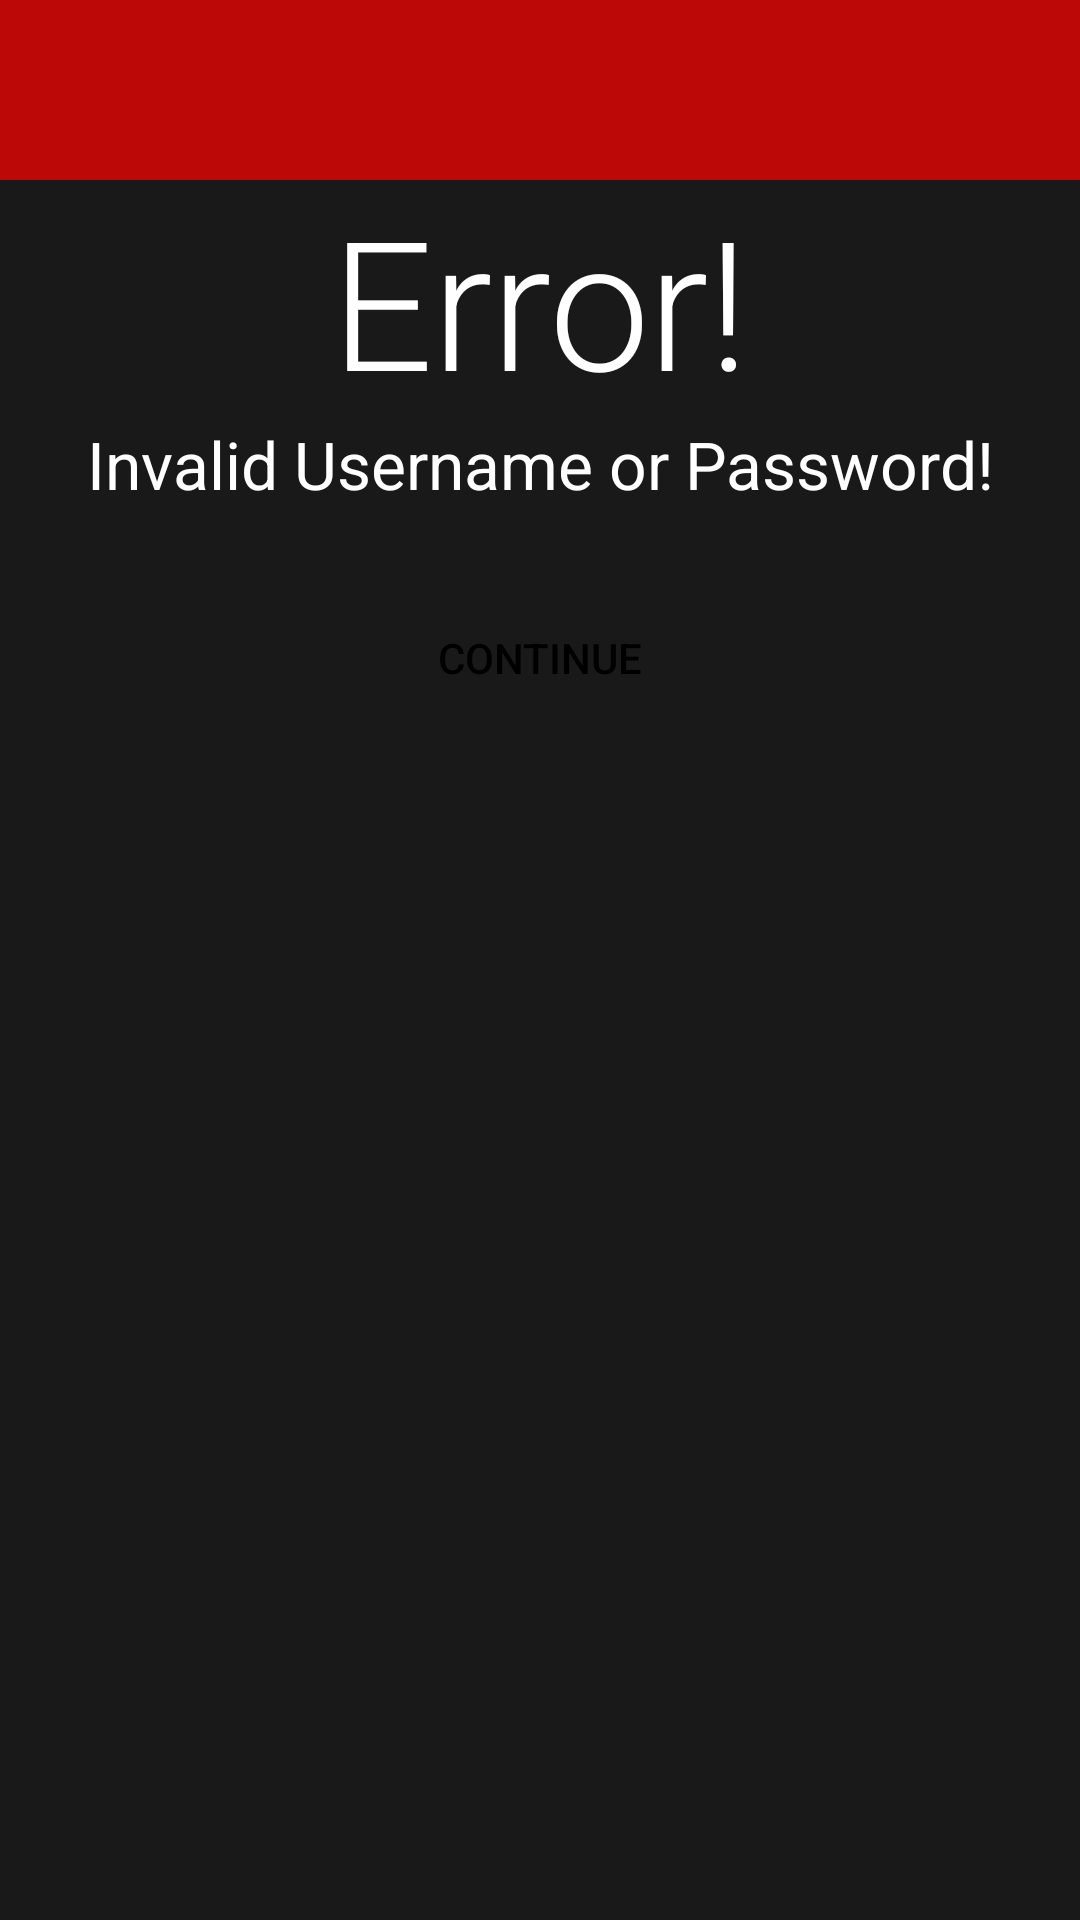

Layout XML and referenced resources for this Android screen:
<!-- AndroidManifest.xml: application theme Theme.MyOwnApp -->
<!-- res/layout/failed_layout.xml -->
<?xml version="1.0" encoding="utf-8"?>
<LinearLayout xmlns:android="http://schemas.android.com/apk/res/android"
    xmlns:app="http://schemas.android.com/apk/res-auto"
    android:layout_width="match_parent"
    android:layout_height="match_parent"
    android:background="#191919"
    android:orientation="vertical">

    <RelativeLayout
        android:layout_width="match_parent"
        android:layout_height="60dp"
        android:background="#BD0808">

        <ImageView
            android:id="@+id/imageView"
            android:layout_width="60dp"
            android:layout_height="60dp"
            android:layout_centerInParent="true"
            app:srcCompat="@drawable/ic_error" />
    </RelativeLayout>

    <TextView
        android:id="@+id/textView"
        android:layout_width="match_parent"
        android:layout_height="wrap_content"
        android:layout_weight="0"
        android:text="Error!"
        android:textAlignment="center"
        android:layout_gravity="center"
        android:textAppearance="@style/TextAppearance.MaterialComponents.Headline2"
        android:textColor="@color/white" />

    <TextView
        android:id="@+id/textView2"
        android:layout_width="match_parent"
        android:layout_height="wrap_content"
        android:layout_weight="0"
        android:text="@string/invalidLogin"
        android:textAlignment="center"
        android:layout_gravity="center"
        android:textAppearance="@style/TextAppearance.AppCompat.Large"
        android:textColor="@color/white" />


    <android.widget.Button
        android:id="@+id/btnOk"
        android:layout_width="200dp"
        android:layout_height="60dp"
        android:layout_marginLeft="25dp"
        android:layout_marginRight="25dp"
        android:layout_marginTop="20dp"
        android:layout_marginBottom="20dp"
        android:text="Continue"
        android:layout_gravity="center"
        android:textColor="@color/black"
        android:backgroundTint="@color/Yellow"
        android:background="@drawable/rounded_button"/>





</LinearLayout>
<!-- resources referenced by this layout -->
<resources>
  <color name="Yellow">#FFFF00</color>
  <color name="black">#FF000000</color>
  <color name="white">#FFFFFFFF</color>
  <string name="invalidLogin">Invalid Username or Password!</string>
  <style name="Theme.MyOwnApp" parent="Theme.MaterialComponents.DayNight.NoActionBar">
          
          <item name="colorPrimary">@color/purple_500</item>
          <item name="colorPrimaryVariant">@color/purple_700</item>
          <item name="colorOnPrimary">@color/white</item>
          
          <item name="colorSecondary">@color/teal_200</item>
          <item name="colorSecondaryVariant">@color/teal_700</item>
          <item name="colorOnSecondary">@color/black</item>
          
          <item name="android:statusBarColor">?attr/colorPrimaryVariant</item>
          
      </style>
  <color name="purple_500">#FF6200EE</color>
  <color name="purple_700">#FF3700B3</color>
  <color name="teal_200">#FF03DAC5</color>
  <color name="teal_700">#FF018786</color>
</resources>
